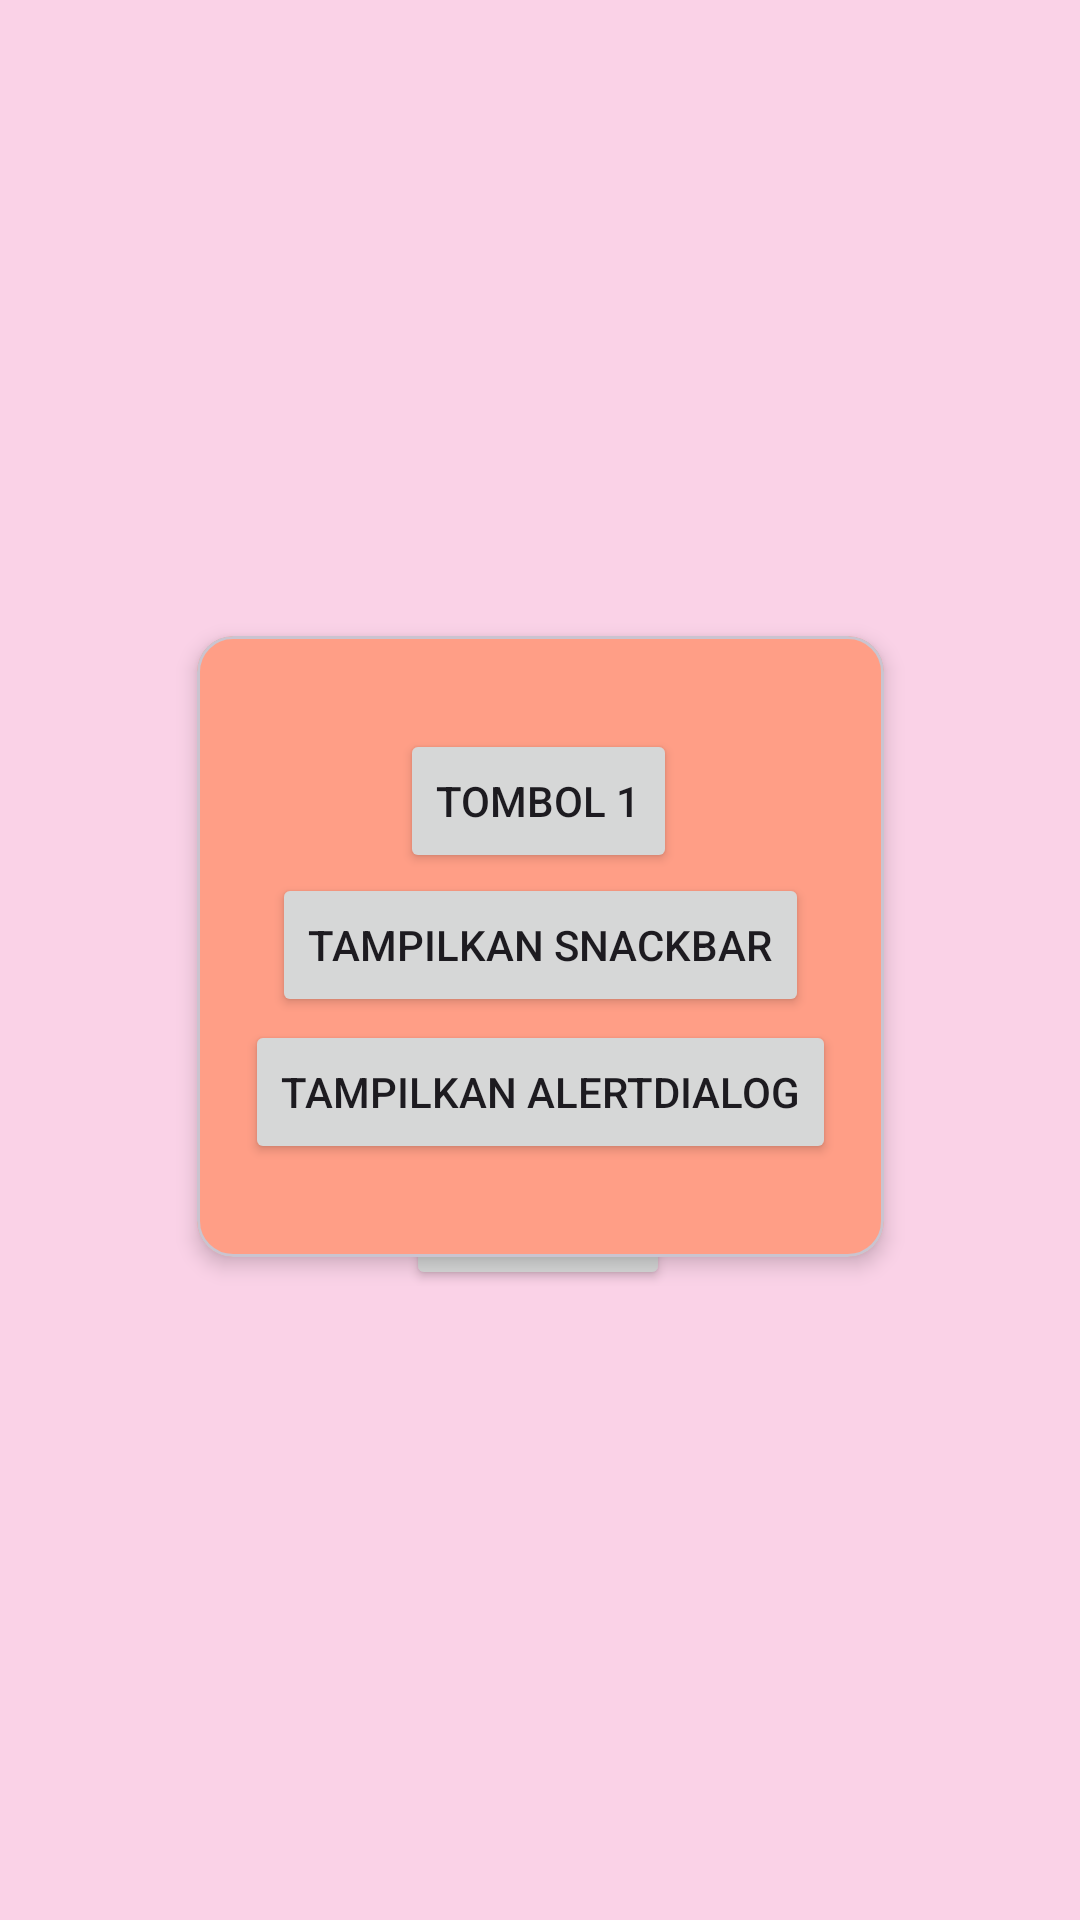

The Android layout XML behind this screen, and the referenced resources:
<!-- AndroidManifest.xml: application theme Theme.HayaApps -->
<!-- res/layout/activity_fourth.xml -->
<?xml version="1.0" encoding="utf-8"?>
<androidx.constraintlayout.widget.ConstraintLayout xmlns:android="http://schemas.android.com/apk/res/android"
    xmlns:app="http://schemas.android.com/apk/res-auto"
    xmlns:tools="http://schemas.android.com/tools"
    android:id="@+id/main"
    android:layout_width="match_parent"
    android:layout_height="match_parent"
    android:background="#FAD2E7"
    tools:context=".Home.pertemuan_4.FourthActivity">

    <Button
        android:id="@+id/btnKembali"
        android:layout_width="wrap_content"
        android:layout_height="wrap_content"
        android:text="Kembali"
        app:layout_constraintBottom_toBottomOf="parent"
        app:layout_constraintEnd_toEndOf="parent"
        app:layout_constraintHorizontal_bias="0.498"
        app:layout_constraintStart_toStartOf="parent"
        app:layout_constraintTop_toTopOf="parent"
        app:layout_constraintVertical_bias="0.645" />

    <com.google.android.material.card.MaterialCardView
        android:layout_width="229dp"
        android:layout_height="207dp"
        android:layout_marginTop="212dp"
        android:backgroundTint="#FF9E86"
        app:cardElevation="4dp"
        app:layout_constraintEnd_toEndOf="parent"
        app:layout_constraintStart_toStartOf="parent"
        app:layout_constraintTop_toTopOf="parent">

        <androidx.constraintlayout.widget.ConstraintLayout
            android:layout_width="match_parent"
            android:layout_height="match_parent"
            android:layout_margin="15dp">

            <Button
                android:id="@+id/btn1"
                android:layout_width="wrap_content"
                android:layout_height="wrap_content"
                android:layout_marginTop="16dp"
                android:text="Tombol 1"
                app:layout_constraintEnd_toEndOf="parent"
                app:layout_constraintHorizontal_bias="0.494"
                app:layout_constraintStart_toStartOf="parent"
                app:layout_constraintTop_toTopOf="parent" />

            <Button
                android:id="@+id/btnShowAlertDialog"
                android:layout_width="wrap_content"
                android:layout_height="wrap_content"
                android:layout_marginTop="16dp"
                android:text="Tampilkan AlertDialog"
                app:layout_constraintBottom_toBottomOf="parent"
                app:layout_constraintEnd_toEndOf="parent"
                app:layout_constraintStart_toStartOf="parent"
                app:layout_constraintTop_toTopOf="parent"
                app:layout_constraintVertical_bias="0.858" />

            <Button
                android:id="@+id/btnShowSnackbar"
                android:layout_width="wrap_content"
                android:layout_height="wrap_content"
                android:text="Tampilkan snackbar"
                app:layout_constraintBottom_toBottomOf="parent"
                app:layout_constraintEnd_toEndOf="parent"
                app:layout_constraintStart_toStartOf="parent"
                app:layout_constraintTop_toTopOf="parent"
                app:layout_constraintVertical_bias="0.496" />
        </androidx.constraintlayout.widget.ConstraintLayout>

    </com.google.android.material.card.MaterialCardView>

</androidx.constraintlayout.widget.ConstraintLayout>
<!-- resources referenced by this layout -->
<resources>
  <style name="Theme.HayaApps" parent="Base.Theme.HayaApps" />
  <style name="Base.Theme.HayaApps" parent="Theme.Material3.DayNight.NoActionBar">
          
          
      </style>
</resources>
